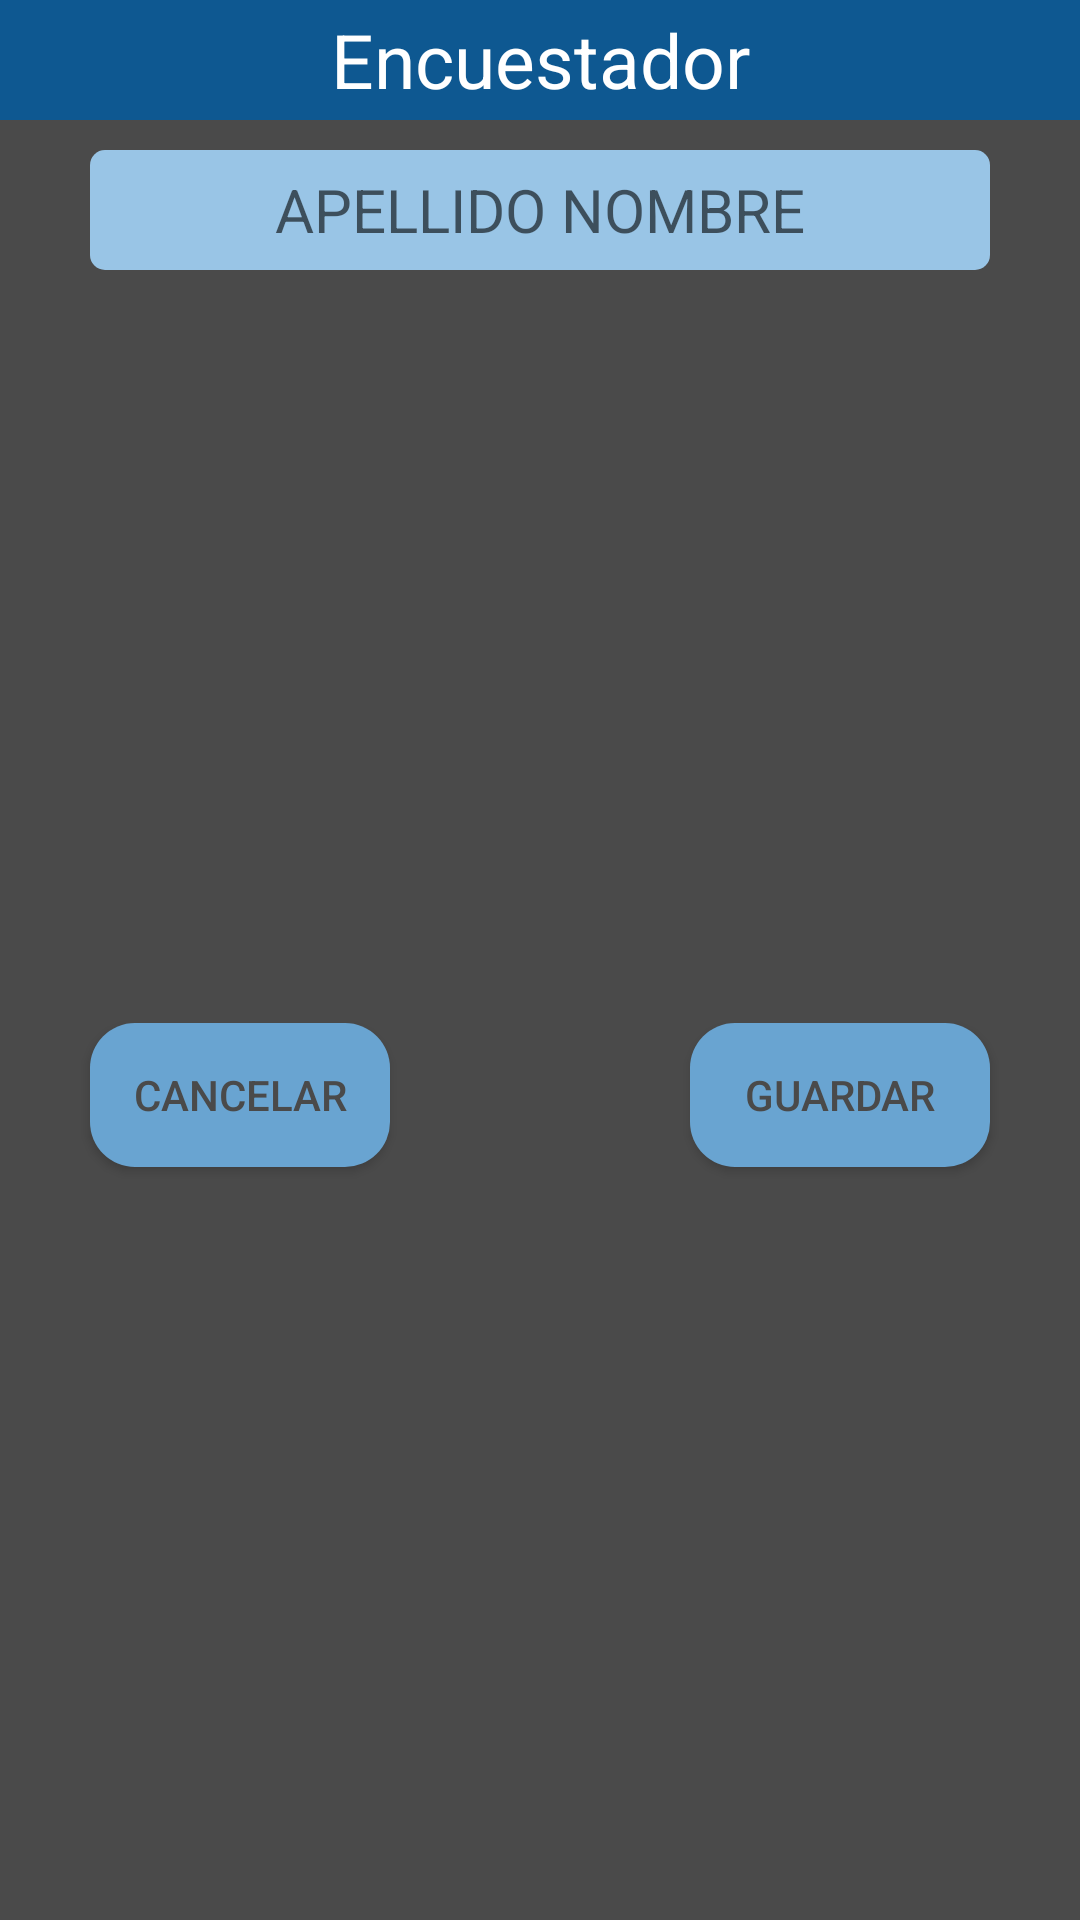

This screen was rendered from an Android layout file. Write that file and the resources it references.
<!-- AndroidManifest.xml: application theme AppTheme -->
<!-- res/layout/alert_nuevo_encuestador.xml -->
<?xml version="1.0" encoding="utf-8"?>
<androidx.constraintlayout.widget.ConstraintLayout xmlns:android="http://schemas.android.com/apk/res/android"
    xmlns:app="http://schemas.android.com/apk/res-auto"
    xmlns:tools="http://schemas.android.com/tools"
    android:layout_width="match_parent"
    android:layout_height="match_parent"
    android:background="#4A4A4A">

    <TextView
        android:id="@+id/textView4"
        android:layout_width="0dp"
        android:layout_height="40dp"
        android:background="#0E5891"
        android:gravity="center_horizontal|center_vertical"
        android:text="Encuestador"
        android:textColor="#FFFFFF"
        android:textSize="25sp"
        app:layout_constraintEnd_toEndOf="parent"
        app:layout_constraintStart_toStartOf="parent"
        app:layout_constraintTop_toTopOf="parent" />

    <Button
        android:id="@+id/CANCELAR"
        android:layout_width="100dp"
        android:layout_height="wrap_content"
        android:layout_marginTop="10dp"
        android:layout_marginBottom="10dp"
        android:background="@drawable/button1"
        android:text="CANCELAR"
        android:textColor="#4A4A4A"
        app:layout_constraintBottom_toBottomOf="parent"
        app:layout_constraintEnd_toEndOf="@+id/EditNuevoEncuestador"
        app:layout_constraintHorizontal_bias="0.0"
        app:layout_constraintStart_toStartOf="@+id/EditNuevoEncuestador"
        app:layout_constraintTop_toBottomOf="@+id/EditNuevoEncuestador" />

    <Button
        android:id="@+id/GUARDAR"
        android:layout_width="100dp"
        android:layout_height="wrap_content"
        android:layout_marginBottom="10dp"
        android:background="@drawable/button1"
        android:text="GUARDAR"
        android:textColor="#4A4A4A"
        app:layout_constraintBottom_toBottomOf="parent"
        app:layout_constraintEnd_toEndOf="@+id/EditNuevoEncuestador"
        app:layout_constraintHorizontal_bias="1.0"
        app:layout_constraintStart_toEndOf="@+id/CANCELAR"
        app:layout_constraintTop_toTopOf="@+id/CANCELAR"
        app:layout_constraintVertical_bias="0.0" />

    <EditText
        android:id="@+id/EditNuevoEncuestador"
        android:layout_width="300dp"
        android:layout_height="40dp"
        android:layout_marginTop="10dp"
        android:background="@drawable/edit_text_1"
        android:gravity="center_horizontal|center_vertical"
        android:hint="APELLIDO NOMBRE"
        android:textColor="#4A4A4A"
        android:textSize="20sp"
        app:layout_constraintEnd_toEndOf="parent"
        app:layout_constraintStart_toStartOf="parent"
        app:layout_constraintTop_toBottomOf="@+id/textView4" />

</androidx.constraintlayout.widget.ConstraintLayout>
<!-- resources referenced by this layout -->
<resources>
  <!-- drawable button1 (drawable) -->
  <?xml version="1.0" encoding="utf-8"?>
  <shape  xmlns:android="http://schemas.android.com/apk/res/android" android:shape="rectangle">
      <solid android:color="#69A4D1"/>
      <corners android:radius="15dp"/>
  </shape>
  <!-- drawable edit_text_1 (drawable) -->
  <?xml version="1.0" encoding="utf-8"?>
  <shape xmlns:android="http://schemas.android.com/apk/res/android" android:shape="rectangle">
      <solid android:color="#99C5E6"/>
      <corners android:radius="5dp"/>
  </shape>
  <style name="AppTheme" parent="Theme.AppCompat.Light.DarkActionBar">
          
          <item name="colorPrimary">#4588BC</item>
          <item name="colorPrimaryDark">@color/colorPrimaryDark</item>
          <item name="colorAccent">@color/colorAccent</item>
      </style>
  <color name="colorPrimaryDark">#396F98</color>
  <color name="colorAccent">#4588BC</color>
</resources>
